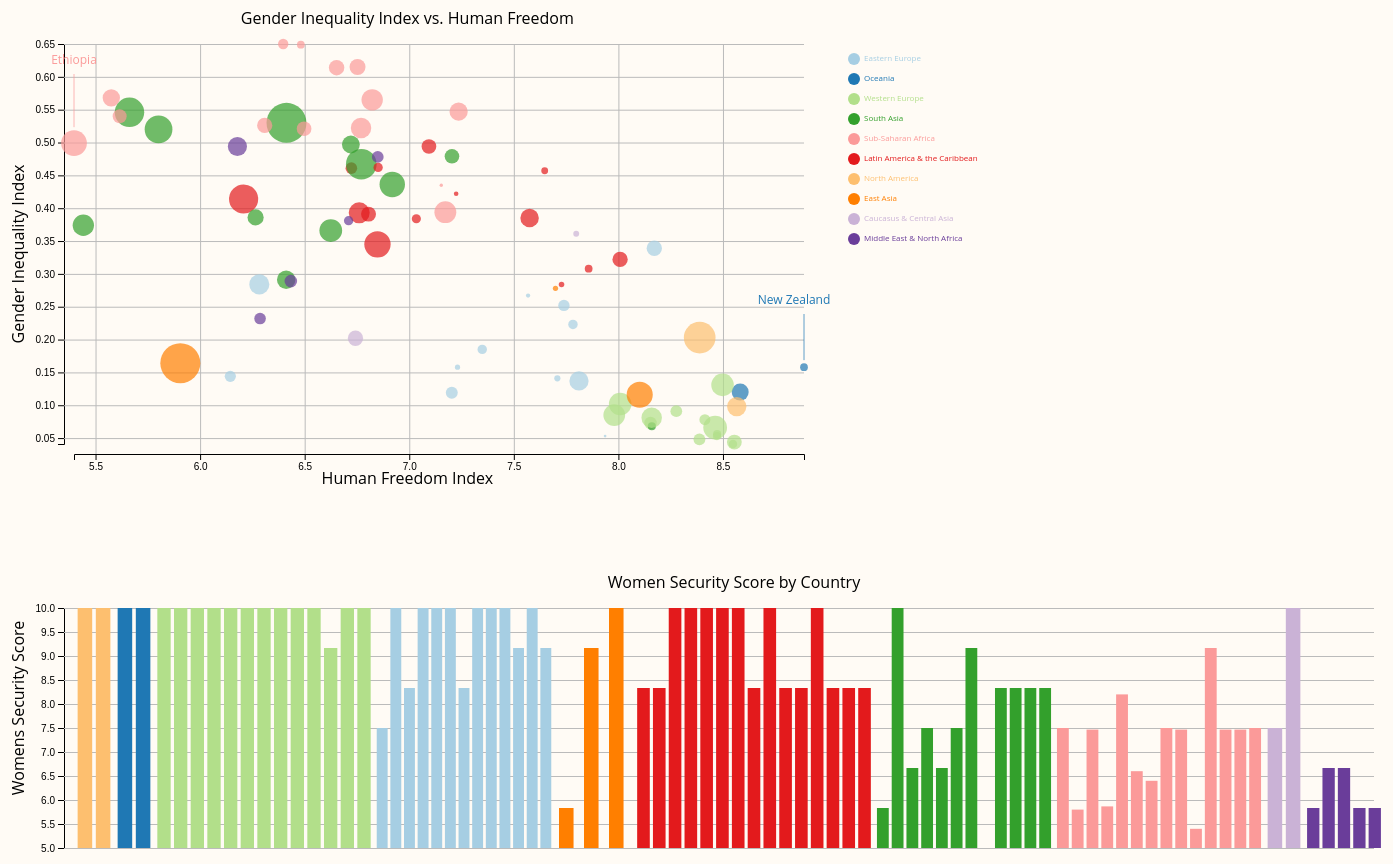
D3 v7 page, settled after 480 driven frames (8 s of simulated time); the page loaded 1 data file(s).



        // first scatterplot visualization
        const svg = d3.select("svg#scatter");

        const width = svg.attr("width");
        const height = svg.attr("height");
        const margin = { top: 40, right: 200, bottom: 60, left: 70 };
        const chartWidth = width - margin.left - margin.right;
        const chartHeight = height - margin.top - margin.bottom;

        let annotations = svg.append("g").attr("id", "annotations");
        let chartArea = svg.append("g").attr("id", "points")
            .attr("transform", `translate(${margin.left},${margin.top})`);


        // second bar chart visualization
        const svg2 = d3.select("svg#bar");

        const width2 = svg2.attr("width");
        const height2 = svg2.attr("height");
        const margin2 = { top: 100, right: 30, bottom: 60, left: 70 };
        const chartWidth2 = width2- margin2.left - margin2.right;
        const chartHeight2 = height2 - margin2.top - margin2.bottom;

        let annotations2 = svg2.append("g").attr("id", "annotations");
        let chartArea2 = svg2.append("g").attr("id", "points")
            .attr("transform", `translate(${margin2.left},${margin2.top})`);


        // import cleaned csv data
        d3.csv("final_na.csv", d3.autoType)
            .then((data) => {
                console.log(data);

                // code for first scatter plot

                // x-axis scale

                const hfiExtent = d3.extent(data, d => d['hf_score']);
                const hfiScale = d3.scaleLinear().domain(hfiExtent).range([0, chartWidth]);

                // y-xis scale

                const giiExtent = d3.extent(data, d => d['2015_gii']);
                const giiScale = d3.scaleLinear().domain(giiExtent).range([chartHeight, 0]);

                // population scale for size

                const popExtent = d3.extent(data, d => d['2021_pop']);
                let popScale = d3.scaleLog().domain(popExtent).range([0, 20]);


                const regions = [
                    'Eastern Europe', 'Oceania', 'Western Europe', 'South Asia',
                    'Sub-Saharan Africa', 'Latin America & the Caribbean', 'North America',
                    'East Asia', 'Caucasus & Central Asia', 'Middle East & North Africa'
                ]

                // color function for region

                let color = d3
                    .scaleOrdinal()
                    .domain(regions)
                    .range(d3.schemePaired)

                // left axis

                let leftAxis = d3.axisLeft(giiScale)
                let leftGridlines = d3.axisLeft(giiScale)
                    .tickSize(-chartWidth - 10)
                    .tickFormat("")
                annotations.append("g")
                    .attr("class", "y axis")
                    .attr("transform", `translate(${margin.left - 10},${margin.top})`)
                    .call(leftAxis)
                annotations.append("g")
                    .attr("class", "y gridlines")
                    .attr("transform", `translate(${margin.left - 10},${margin.top})`)
                    .call(leftGridlines);

                // create legend
                const LEGEND_CIRCLE_SIZE = 6;
                const LEGEND_FONT_SIZE = 8;
                const LEGEND_X_ALIGN = svg.attr("width") - 150;
                const LEGEND_X_GAP = 10;
                const LEGEND_Y_ALIGN = 25;
                const LEGEND_Y_GAP = 20;


                svg.selectAll("legendcolors")
                    .data(regions)
                    .enter()
                    .append("circle")
                    .attr("cx", LEGEND_X_ALIGN)
                    .attr("cy", (d, i) => LEGEND_Y_ALIGN + i * LEGEND_Y_GAP+30)
                    .attr("r", LEGEND_CIRCLE_SIZE)
                    .attr("font-family", "Open Sans")
                    .attr("font-size", LEGEND_FONT_SIZE)
                    .style("fill", (d) => color(d))

                svg.selectAll("legendtext")
                    .data(regions)
                    .enter()
                    .append("text")
                    .attr("x", LEGEND_X_ALIGN + LEGEND_X_GAP)
                    .attr("y", (d, i) => LEGEND_Y_ALIGN + i * LEGEND_Y_GAP +30)
                    .style("fill", (d) => color(d))
                    .text(d => d)
                    .attr("text-anchor", "left")
                    .attr("font-family", "Open Sans")
                    .attr("font-size", LEGEND_FONT_SIZE)
                    .style("alignment-baseline", "middle")

                //y-axis label:
                svg.append("text")
                    .attr("transform", "rotate(-90)")
                    .attr("y", 20)
                    .attr("x", 0 - height / 2)
                    .style("text-anchor", "middle")
                    .text("Gender Inequality Index")
                    .attr("font-family", "Open Sans");

                let bottomAxis = d3.axisBottom(hfiScale)
                let bottomGridlines = d3.axisBottom(hfiScale)
                    .tickSize(-chartHeight - 10)
                    .tickFormat("")
                annotations.append("g")
                    .attr("class", "x axis")
                    .attr("transform", `translate(${margin.left},${chartHeight + margin.top + 10})`)
                    .call(bottomAxis);
                annotations.append("g")
                    .attr("class", "x gridlines")
                    .attr("transform", `translate(${margin.left},${chartHeight + margin.top + 10})`)
                    .call(bottomGridlines);

                // title label:
                chartArea.append("text")
                    .attr("transform", "translate(" + width / 3 + " ," + -20 + ")")
                    .style("text-anchor", "middle")
                    .text("Gender Inequality Index vs. Human Freedom")
                    .attr("font-family", "Open Sans");

                //x-axis label:
                chartArea.append("text")
                    .attr("transform", "translate(" + width / 3 + " ," + (height - 60) + ")")
                    .style("text-anchor", "middle")
                    .text("Human Freedom Index")
                    .attr("font-family", "Open Sans");

                // circle for each country
                let circles = chartArea
                    .selectAll("circle")
                    .data(data, function (d) {
                        return d["country"];
                    });
                // create circles
                circles
                    .enter()
                    .append("circle")
                    .attr("fill", function (d) {
                        return color(d["region"]);
                    })
                    .attr("cy", function (d) {
                        return giiScale(d["2015_gii"]);
                    })
                    .attr("cx", function (d) {
                        return hfiScale(d["hf_score"]);
                    })
                    .attr("r", function (d) {
                        return popScale(d["2021_pop"])
                    })
                    .attr('opacity', .7);

                // annotations for largest and smallest human freedom index

                smallest = d3.min(data, function (d) { return d['hf_score'] })

                console.log(smallest)

                chartArea.append('line')
                    .style("stroke", '#fb9a99')
                    .style("stroke-width", 1)
                    .attr('opacity', .7)
                    .attr("x1", hfiScale(smallest))
                    .attr("y1", giiScale(0.499) - 16)
                    .attr("x2", hfiScale(smallest))
                    .attr("y2", 30);

                chartArea.append("text")
                    .attr("x", hfiScale(smallest))
                    .attr("y", 20)
                    .style("text-anchor", "middle")
                    .style('fill', '#fb9a99')
                    .text("Ethiopia")
                    .attr("font-family", "Open Sans")
                    .style("font-size", "12px");


                largest = d3.max(data, function (d) { return d['hf_score'] })

                console.log(largest)

                chartArea.append('line')
                    .style("stroke", '#1f78b4')
                    .style("stroke-width", 1)
                    .attr('opacity', .7)
                    .attr("x1", hfiScale(largest))
                    .attr("y1", giiScale(0.158) - 7)
                    .attr("x2", hfiScale(largest))
                    .attr("y2", 270);

                chartArea.append("text")
                    .attr("x", hfiScale(largest) - 10)
                    .attr("y", 260)
                    .style("text-anchor", "middle")
                    .style('fill', '#1f78b4')
                    .text("New Zealand")
                    .attr("font-family", "Open Sans")
                    .style("font-size", "12px");

                // code for second grouped bar chart
        
                // y axis scale
                   
                const securityExtent = d3.extent(data, d => d['womens_security']);
                const securityScale = d3.scaleLinear().domain(securityExtent).range([chartHeight2, 0]);
  
                console.log(securityExtent)
                let leftAxis2 = d3.axisLeft(securityScale)
                let leftGridlines2 = d3.axisLeft(securityScale)
                    .tickSize(-chartWidth2 - 10)
                    .tickFormat("")
                annotations2.append("g")
                    .attr("class", "y axis")
                    .attr("transform", `translate(${margin2.left - 10},${margin2.top})`)
                    .call(leftAxis2)
                annotations2.append("g")
                    .attr("class", "y gridlines")
                    .attr("transform", `translate(${margin2.left - 10},${margin2.top})`)
                    .call(leftGridlines2);

                 //y-axis label:
                 svg2.append("text")
                    .attr("transform", "rotate(-90)")
                    .attr("y", 20)
                    .attr("x", 0 - height2 / 2)
                    .style("text-anchor", "middle")
                    .text("Womens Security Score")
                    .attr("font-family", "Open Sans");

                // title label:
                svg2.append("text")
                    .attr("transform", "translate(" + chartWidth  + " ," + +80 + ")")
                    .style("text-anchor", "middle")
                    .text("Women Security Score by Country")
                    .attr("font-family", "Open Sans");
                eeFilter = data.filter( function(d){return d.region === "Eastern Europe"});
                ocFilter = data.filter( function(d){return d.region === "Oceania"});
                weFilter = data.filter( function(d){return d.region === "Western Europe"});
                saFilter = data.filter( function(d){return d.region === "South Asia"});
                ssaFilter = data.filter( function(d){return d.region === "Sub-Saharan Africa"});
                laFilter = data.filter( function(d){return d.region === "Latin America & the Caribbean"});
                naFilter = data.filter( function(d){return d.region === "North America"});
                eaFilter = data.filter( function(d){return d.region === "East Asia"});
                caFilter = data.filter( function(d){return d.region === 'Caucasus & Central Asia'});
                meFilter = data.filter( function(d){return d.region === "Middle East & North Africa"});
            
                // create axis for each region using scaleBand

                 // na axis
                var naScale = d3.scaleBand()
                    .range([0,40 ])
                    .domain(naFilter.map(function(d) { return d.country; }))
                    .padding(0.2);

                // oc axis
                var ocScale = d3.scaleBand()
                    .range([ 40,80 ])
                    .domain(ocFilter.map(function(d) { return d.country; }))
                    .padding(0.2);

                
                // we axis
                var weScale = d3.scaleBand()
                    .range([80,300])
                    .domain(weFilter.map(function(d) { return d.country; }))
                    .padding(0.2);

                // ee axis
                var eeScale = d3.scaleBand()
                    .range([ 300,480 ])
                    .domain(eeFilter.map(function(d) { return d.country; }))
                    .padding(0.2);




                

                // ea axis
                var eaScale = d3.scaleBand()
                    .range([480,560])
                    .domain(eaFilter.map(function(d) { return d.country; }))
                    .padding(0.2);



                
                // la axis
                var laScale = d3.scaleBand()
                    .range([560,800])
                    .domain(laFilter.map(function(d) { return d.country; }))
                    .padding(0.2);

                // sa axis
                var saScale = d3.scaleBand()
                    .range([800,980])
                    .domain(saFilter.map(function(d) { return d.country; }))
                    .padding(0.2);

                 // ssa axis
                 var ssaScale = d3.scaleBand()
                    .range([980,1190 ])
                    .domain(ssaFilter.map(function(d) { return d.country; }))
                    .padding(0.2);


                 // ca axis
                 var caScale = d3.scaleBand()
                    .range([1190,1230 ])
                    .domain(caFilter.map(function(d) { return d.country; }))
                    .padding(0.2);

                // me axis
                var meScale = d3.scaleBand()
                    .range([1230, 1310])
                    .domain(meFilter.map(function(d) { return d.country; }))
                    .padding(0.2);
                

                // create bars for each country for each region

                chartArea2.selectAll("mybar")
                .data(naFilter)
                .enter()
                .append("rect")
                    .attr("x", function(d) { return naScale(d.country); })
                    .attr("y", function(d) { return securityScale(d.womens_security); })
                    .attr("width", naScale.bandwidth())
                    .attr("height", function(d) { return chartHeight2 - securityScale(d.womens_security); })
                    .attr("fill", function(d) { return color(d.region); })

                chartArea2.selectAll("mybar")
                .data(eeFilter)
                .enter()
                .append("rect")
                    .attr("x", function(d) { return eeScale(d.country); })
                    .attr("y", function(d) { return securityScale(d.womens_security); })
                    .attr("width", eeScale.bandwidth())
                    .attr("height", function(d) { return chartHeight2 - securityScale(d.womens_security); })
                    .attr("fill", function(d) { return color(d.region); })

                chartArea2.selectAll("mybar")
                .data(ocFilter)
                .enter()
                .append("rect")
                    .attr("x", function(d) { return ocScale(d.country); })
                    .attr("y", function(d) { return securityScale(d.womens_security); })
                    .attr("width", ocScale.bandwidth())
                    .attr("height", function(d) { return chartHeight2 - securityScale(d.womens_security); })
                    .attr("fill", function(d) { return color(d.region); });


                chartArea2.selectAll("mybar")
                    .data(weFilter)
                    .enter()
                    .append("rect")
                        .attr("x", function(d) { return weScale(d.country); })
                        .attr("y", function(d) { return securityScale(d.womens_security); })
                        .attr("width", weScale.bandwidth())
                        .attr("height", function(d) { return chartHeight2 - securityScale(d.womens_security); })
                        .attr("fill", function(d) { return color(d.region); });

                chartArea2.selectAll("mybar")
                .data(eaFilter)
                .enter()
                .append("rect")
                    .attr("x", function(d) { return eaScale(d.country); })
                    .attr("y", function(d) { return securityScale(d.womens_security); })
                    .attr("width", naScale.bandwidth())
                    .attr("height", function(d) { return chartHeight2 - securityScale(d.womens_security); })
                    .attr("fill", function(d) { return color(d.region); })

                chartArea2.selectAll("mybar")
                    .data(saFilter)
                    .enter()
                    .append("rect")
                        .attr("x", function(d) { return saScale(d.country); })
                        .attr("y", function(d) { return securityScale(d.womens_security); })
                        .attr("width", saScale.bandwidth())
                        .attr("height", function(d) { return chartHeight2 - securityScale(d.womens_security); })
                        .attr("fill", function(d) { return color(d.region); });

                
                chartArea2.selectAll("mybar")
                    .data(laFilter)
                    .enter()
                    .append("rect")
                        .attr("x", function(d) { return laScale(d.country); })
                        .attr("y", function(d) { return securityScale(d.womens_security); })
                        .attr("width", laScale.bandwidth())
                        .attr("height", function(d) { return chartHeight2 - securityScale(d.womens_security); })
                        .attr("fill", function(d) { return color(d.region); });

                chartArea2.selectAll("mybar")
                    .data(ssaFilter)
                    .enter()
                    .append("rect")
                        .attr("x", function(d) { return ssaScale(d.country); })
                        .attr("y", function(d) { return securityScale(d.womens_security); })
                        .attr("width", ssaScale.bandwidth())
                        .attr("height", function(d) { return chartHeight2 - securityScale(d.womens_security); })
                        .attr("fill", function(d) { return color(d.region); });


                                    
                chartArea2.selectAll("mybar")
                    .data(caFilter)
                    .enter()
                    .append("rect")
                        .attr("x", function(d) { return caScale(d.country); })
                        .attr("y", function(d) { return securityScale(d.womens_security); })
                        .attr("width", caScale.bandwidth())
                        .attr("height", function(d) { return chartHeight2 - securityScale(d.womens_security); })
                        .attr("fill", function(d) { return color(d.region); });

                chartArea2.selectAll("mybar")
                    .data(meFilter)
                    .enter()
                    .append("rect")
                        .attr("x", function(d) { return meScale(d.country); })
                        .attr("y", function(d) { return securityScale(d.womens_security); })
                        .attr("width", meScale.bandwidth())
                        .attr("height", function(d) { return chartHeight2 - securityScale(d.womens_security); })
                        .attr("fill", function(d) { return color(d.region); });





            });



    

### data: final_na.csv
country, ISO_code, region, hf_score, hf_rank, ef_score, ef_rank, pf_score, pf_rank, pf_rol_criminal, missing_women, womens_security, womens_movement, hdi_rank, 2015_gii, 2021_pop
Albania, ALB, Eastern Europe, 7.568, 48.0, 7.54, 34.0, 7.596, 57.0, 4.667, 7.5, 7.5, 5.0, 75, 0.267, 2811666
Australia, AUS, Oceania, 8.582, 4.0, 7.98, 10.0, 9.184, 11.0, 7.364, 10.0, 10.0, 10.0, 2, 0.12, 25739256
Austria, AUT, Western Europe, 8.413, 16.0, 7.58, 27.0, 9.247, 8.0, 7.673, 10.0, 10.0, 10.0, 24, 0.078, 8956279
Bangladesh, BGD, South Asia, 5.801, 138.0, 6.3, 120.0, 5.303, 146.0, 3.353, 7.5, 5.833, 5.0, 139, 0.52, 166303494
Belarus, BLR, Eastern Europe, 6.145, 128.0, 6.23, 123.0, 6.059, 120.0, 4.968, 10.0, 10.0, 10.0, 52, 0.144, 9340314
Belgium, BEL, Western Europe, 8.154, 27.0, 7.32, 52.0, 8.987, 19.0, 7.24, 10.0, 10.0, 10.0, 22, 0.073, 11587882
Bosnia and Herzegovina, BIH, Eastern Europe, 7.231, 59.0, 6.6, 98.0, 7.861, 47.0, 5.102, 10.0, 8.333, 10.0, 81, 0.158, 3263459
Botswana, BWA, Sub-Saharan Africa, 7.153, 64.0, 7.43, 44.0, 6.876, 86.0, 5.536, 7.5, 7.5, 5.0, 108, 0.435, 2397240
Brazil, BRA, Latin America & the Caribbean, 6.208, 123.0, 5.75, 144.0, 6.666, 94.0, 3.701, 10.0, 8.333, 10.0, 79, 0.414, 213993441
Bulgaria, BGR, Eastern Europe, 7.783, 41.0, 7.41, 46.0, 8.156, 41.0, 4.058, 10.0, 10.0, 10.0, 56, 0.223, 6899125
Burkina Faso, BFA, Sub-Saharan Africa, 6.753, 88.0, 6.05, 129.0, 7.455, 63.0, 4.549, 10.0, 5.8, 5.0, 185, 0.615, 21497097
Cambodia, KHM, South Asia, 7.204, 61.0, 7.17, 64.0, 7.238, 72.0, 2.694, 10.0, 10.0, 10.0, 143, 0.479, 16946446
Cameroon, CMR, Sub-Saharan Africa, 5.575, 144.0, 5.82, 141.0, 5.331, 142.0, 2.761, 7.5, 7.467, 5.0, 153, 0.568, 27224262
Canada, CAN, North America, 8.566, 5.0, 7.98, 10.0, 9.152, 12.0, 7.411, 10.0, 10.0, 10.0, 10, 0.098, 38246108
Chile, CHL, Latin America & the Caribbean, 8.008, 32.0, 7.8, 15.0, 8.216, 39.0, 5.551, 10.0, 8.333, 10.0, 38, 0.322, 19212362
China, CHN, East Asia, 5.905, 135.0, 6.46, 108.0, 5.351, 141.0, 4.779, 2.5, 5.833, 10.0, 90, 0.164, 1412360000
Colombia, COL, Latin America & the Caribbean, 6.761, 87.0, 6.5, 105.0, 7.022, 79.0, 3.426, 10.0, 10.0, 5.0, 95, 0.393, 51265841
Costa Rica, CRI, Latin America & the Caribbean, 7.858, 37.0, 7.55, 33.0, 8.165, 40.0, 5.56, 10.0, 10.0, 10.0, 66, 0.308, 5139053
Croatia, HRV, Eastern Europe, 7.708, 44.0, 6.96, 75.0, 8.456, 35.0, 5.057, 10.0, 10.0, 10.0, 45, 0.141, 3899000
Denmark, DNK, Western Europe, 8.548, 6.0, 7.77, 16.0, 9.326, 4.0, 8.169, 10.0, 10.0, 10.0, 5, 0.041, 5856733
Ecuador, ECU, Latin America & the Caribbean, 6.805, 83.0, 6.06, 127.0, 7.551, 59.0, 3.812, 10.0, 10.0, 10.0, 89, 0.391, 17888474
El Salvador, SLV, Latin America & the Caribbean, 7.034, 70.0, 7.15, 67.0, 6.918, 83.0, 2.981, 10.0, 10.0, 10.0, 117, 0.384, 6518500
Estonia, EST, Eastern Europe, 8.437, 14.0, 7.86, 13.0, 9.014, 17.0, 6.79, 10.0, 10.0, 10.0, 30, 0.131, 1329254
Ethiopia, ETH, Sub-Saharan Africa, 5.397, 150.0, 5.73, 146.0, 5.064, 150.0, 3.397, 10.0, 5.867, 10.0, 174, 0.499, 117876226
Finland, FIN, Western Europe, 8.472, 10.0, 7.65, 22.0, 9.294, 5.0, 8.464, 10.0, 10.0, 10.0, 23, 0.056, 5541696
France, FRA, Western Europe, 8.008, 32.0, 7.25, 57.0, 8.767, 25.0, 6.47, 10.0, 10.0, 10.0, 21, 0.102, 67499343
Georgia, GEO, Caucasus & Central Asia, 7.798, 40.0, 8.02, 7.0, 7.577, 58.0, 5.076, 7.5, 7.5, 10.0, 70, 0.361, 3708610
Germany, DEU, Western Europe, 8.463, 13.0, 7.69, 20.0, 9.235, 9.0, 7.744, 10.0, 10.0, 10.0, 4, 0.066, 83129285
Ghana, GHA, Sub-Saharan Africa, 7.236, 57.0, 6.6, 98.0, 7.872, 46.0, 5.148, 10.0, 8.2, 10.0, 139, 0.547, 31732128
Greece, GRC, Eastern Europe, 7.203, 61.0, 6.46, 108.0, 7.947, 45.0, 5.266, 10.0, 8.333, 10.0, 29, 0.119, 10664568
Guatemala, GTM, Latin America & the Caribbean, 7.094, 66.0, 7.64, 23.0, 6.548, 99.0, 3.047, 10.0, 10.0, 10.0, 125, 0.494, 17109746
Honduras, HND, Latin America & the Caribbean, 6.723, 92.0, 7.06, 70.0, 6.386, 107.0, 2.437, 10.0, 8.333, 5.0, 130, 0.461, 10062994
Hungary, HUN, Eastern Europe, 7.739, 42.0, 7.22, 59.0, 8.259, 38.0, 4.748, 10.0, 10.0, 10.0, 43, 0.252, 9709886
India, IND, South Asia, 6.413, 110.0, 6.63, 96.0, 6.196, 112.0, 4.247, 5.0, 6.667, 10.0, 131, 0.53, 1393409033
Indonesia, IDN, South Asia, 6.771, 85.0, 7.16, 65.0, 6.381, 108.0, 3.543, 7.5, 7.5, 5.0, 113, 0.467, 276361788
Italy, ITA, Western Europe, 7.98, 34.0, 7.27, 54.0, 8.69, 30.0, 6.433, 10.0, 10.0, 10.0, 26, 0.085, 59066225
Jamaica, JAM, Latin America & the Caribbean, 7.224, 60.0, 7.18, 62.0, 7.268, 70.0, 4.988, 10.0, 10.0, 5.0, 94, 0.422, 2973462
Japan, JPN, East Asia, 8.102, 31.0, 7.47, 41.0, 8.734, 29.0, 7.387, 7.5, 9.167, 10.0, 17, 0.116, 125681593
Jordan, JOR, Middle East & North Africa, 6.849, 75.0, 7.46, 42.0, 6.239, 111.0, 6.028, 7.5, 5.833, 5.0, 86, 0.478, 10269022
Kazakhstan, KAZ, Caucasus & Central Asia, 6.743, 90.0, 7.11, 69.0, 6.376, 109.0, 4.094, 10.0, 10.0, 5.0, 56, 0.202, 19002586
Kenya, KEN, Sub-Saharan Africa, 6.823, 82.0, 7.2, 61.0, 6.446, 102.0, 3.8, 7.5, 6.6, 10.0, 146, 0.565, 54985702
Lebanon, LBN, Middle East & North Africa, 6.71, 95.0, 6.99, 74.0, 6.43, 104.0, 3.671, 10.0, 6.667, 5.0, 76, 0.381, 6769151
Liberia, LBR, Sub-Saharan Africa, 6.482, 106.0, 6.56, 100.0, 6.403, 105.0, 3.087, 10.0, 6.4, 5.0, 177, 0.649, 5180208
Malawi, MWI, Sub-Saharan Africa, 6.653, 97.0, 5.86, 139.0, 7.445, 65.0, 4.297, 7.5, 7.5, 5.0, 170, 0.614, 19647681
Malaysia, MYS, South Asia, 6.411, 110.0, 6.92, 79.0, 5.903, 126.0, 5.453, 10.0, 6.667, 5.0, 59, 0.291, 32776195
Mexico, MEX, Latin America & the Caribbean, 6.848, 75.0, 6.9, 82.0, 6.796, 89.0, 3.035, 10.0, 8.333, 10.0, 77, 0.345, 130262220
Mongolia, MNG, East Asia, 7.699, 45.0, 7.4, 48.0, 7.998, 43.0, 4.985, 10.0, 10.0, 10.0, 92, 0.278, 3329282
Morocco, MAR, Middle East & North Africa, 6.178, 127.0, 6.37, 115.0, 5.987, 124.0, 3.736, 10.0, 6.667, 10.0, 123, 0.494, 37344787
Myanmar, MMR, South Asia, 5.442, 149.0, 5.42, 151.0, 5.463, 139.0, 2.872, 10.0, 7.5, 5.0, 145, 0.374, 54806014
Nepal, NPL, South Asia, 6.721, 92.0, 6.53, 102.0, 6.912, 85.0, 4.309, 7.5, 9.167, 5.0, 144, 0.497, 29674920
… [head cut at 6 KiB]